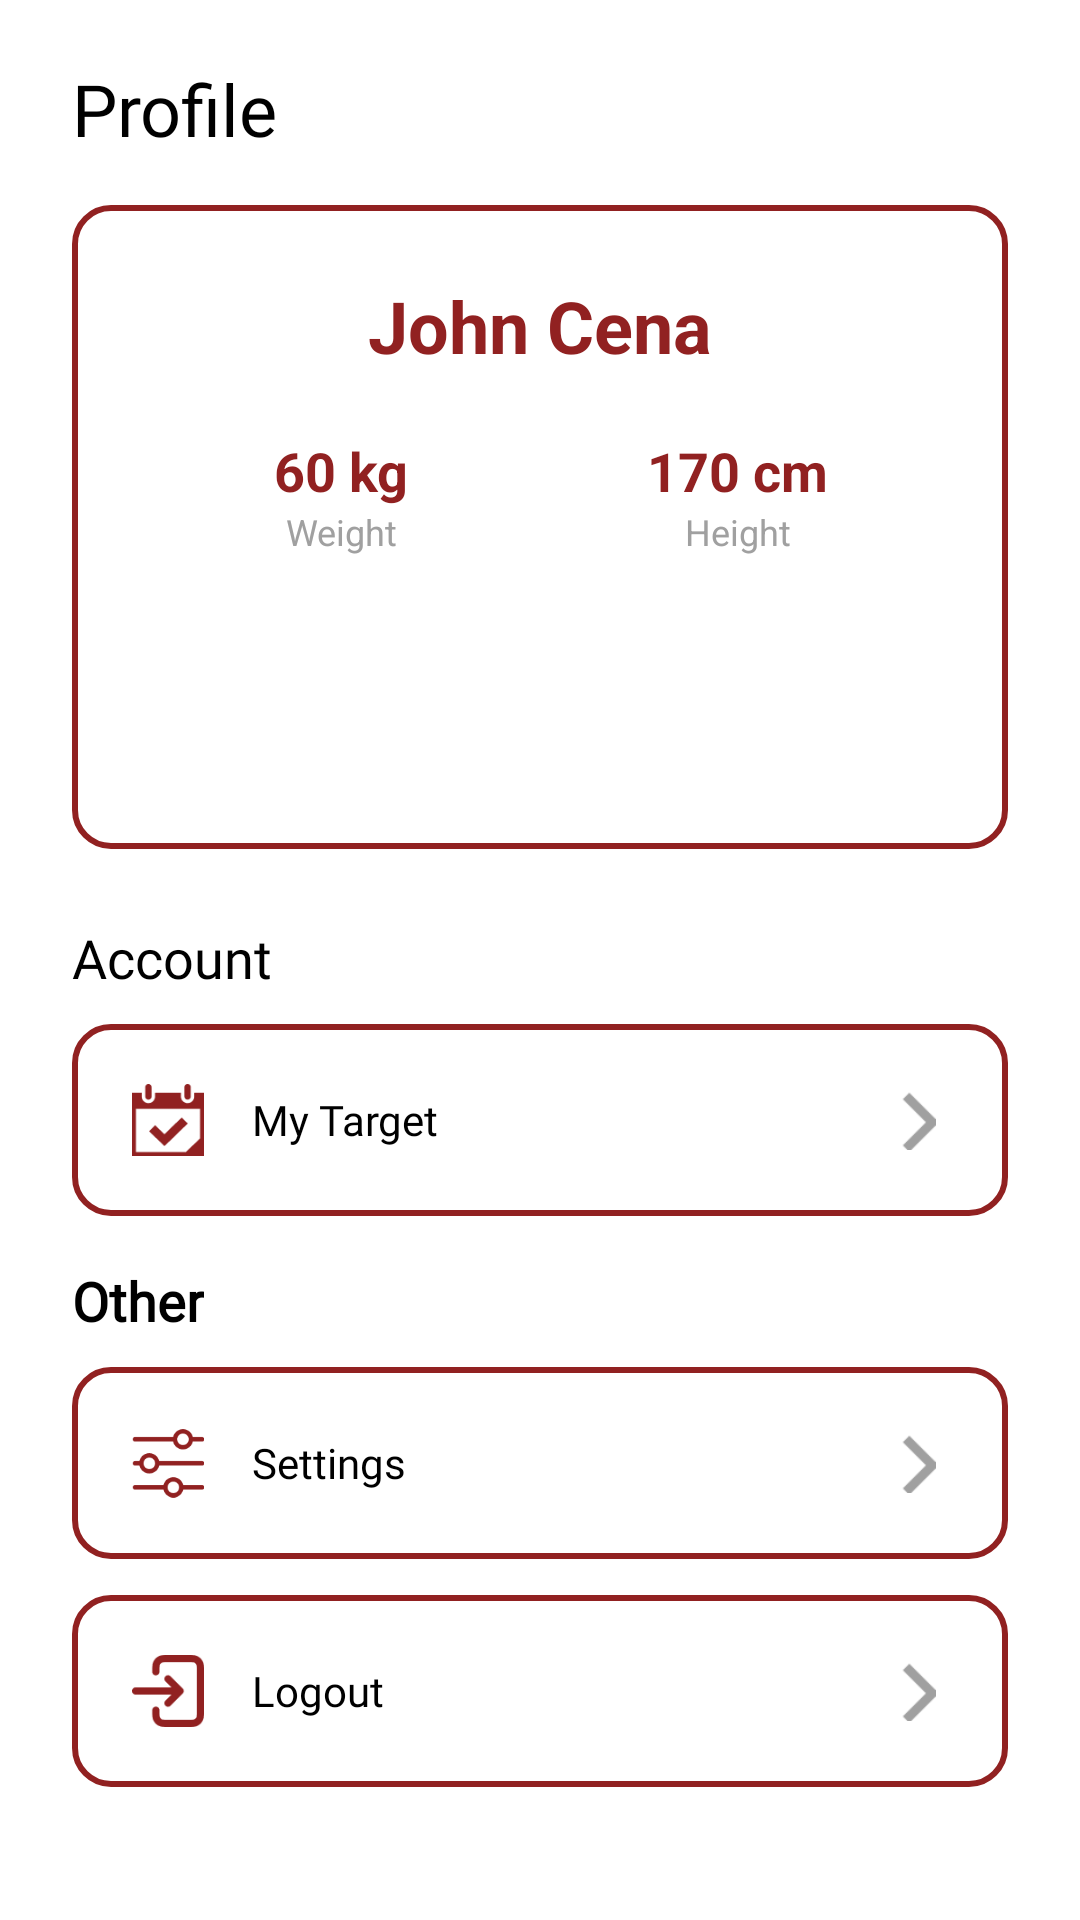

Android layout source for this screen:
<!-- AndroidManifest.xml: application theme Theme.Revivo -->
<!-- res/layout/fragment_profile.xml -->
<?xml version="1.0" encoding="utf-8"?>
<ScrollView xmlns:android="http://schemas.android.com/apk/res/android"
    android:layout_width="match_parent"
    android:layout_height="match_parent"
    android:background="@color/white">

    <LinearLayout
        android:layout_width="match_parent"
        android:layout_height="wrap_content"
        android:orientation="vertical"
        android:paddingHorizontal="24dp">

        
        <TextView
            android:layout_width="wrap_content"
            android:layout_height="wrap_content"
            android:layout_marginTop="20dp"
            android:layout_marginBottom="16dp"
            android:fontFamily="@font/poppins_bold"
            android:text="Profile"
            android:textColor="@color/black"
            android:textSize="24sp" />

        
        <LinearLayout
            android:layout_width="match_parent"
            android:layout_height="wrap_content"
            android:layout_marginBottom="24dp"
            android:background="@drawable/rounded_button_outline"
            android:gravity="center"
            android:orientation="vertical"
            android:padding="24dp">

            


            
            <TextView
                android:id="@+id/tv_user_name"
                android:layout_width="wrap_content"
                android:layout_height="wrap_content"
                android:layout_marginBottom="20dp"
                android:text="John Cena"
                android:textColor="@color/color_primary"
                android:textSize="24sp"
                android:textStyle="bold" />

            
            <LinearLayout
                android:layout_width="match_parent"
                android:layout_height="wrap_content"
                android:layout_marginBottom="24dp"
                android:orientation="horizontal"
                android:weightSum="2">

                
                <LinearLayout
                    android:layout_width="0dp"
                    android:layout_height="wrap_content"
                    android:layout_weight="1"
                    android:gravity="center"
                    android:orientation="vertical">

                    <TextView
                        android:id="@+id/tv_weight"
                        android:layout_width="wrap_content"
                        android:layout_height="wrap_content"
                        android:text="60 kg"
                        android:textColor="@color/color_primary"
                        android:textSize="18sp"
                        android:textStyle="bold" />

                    <TextView
                        android:layout_width="wrap_content"
                        android:layout_height="wrap_content"
                        android:text="Weight"
                        android:textColor="@color/inactive_grey"
                        android:textSize="12sp" />

                </LinearLayout>

                
                <LinearLayout
                    android:layout_width="0dp"
                    android:layout_height="wrap_content"
                    android:layout_weight="1"
                    android:gravity="center"
                    android:orientation="vertical">

                    <TextView
                        android:id="@+id/tv_height"
                        android:layout_width="wrap_content"
                        android:layout_height="wrap_content"
                        android:text="170 cm"
                        android:textColor="@color/color_primary"
                        android:textSize="18sp"
                        android:textStyle="bold" />

                    <TextView
                        android:layout_width="wrap_content"
                        android:layout_height="wrap_content"
                        android:text="Height"
                        android:textColor="@color/inactive_grey"
                        android:textSize="12sp" />

                </LinearLayout>

            </LinearLayout>

            
            <TextView
                android:id="@+id/btn_edit"
                android:layout_width="match_parent"
                android:layout_height="wrap_content"
                android:background="@drawable/rounded_white_background"
                android:backgroundTint="@color/color_primary"
                android:elevation="4dp"
                android:gravity="center"
                android:padding="14dp"
                android:text="Edit Profile"
                android:textColor="@color/white"
                android:textSize="16sp"
                android:textStyle="bold" />

        </LinearLayout>

        
        <TextView
            android:layout_width="wrap_content"
            android:layout_height="wrap_content"
            android:layout_marginBottom="10dp"
            android:fontFamily="@font/poppins_semibold"
            android:text="Account"
            android:textColor="@color/black"
            android:textSize="18sp" />

        
        <LinearLayout
            android:id="@+id/cv_my_target"
            android:layout_width="match_parent"
            android:layout_height="wrap_content"
            android:layout_marginBottom="0dp"
            android:background="@drawable/rounded_button_outline"
            android:gravity="center_vertical"
            android:orientation="horizontal"
            android:padding="20dp">

            <ImageView
                android:layout_width="24dp"
                android:layout_height="24dp"
                android:layout_marginEnd="16dp"
                android:src="@drawable/ic_target"
                android:tint="@color/color_primary" />

            <TextView
                android:layout_width="0dp"
                android:layout_height="wrap_content"
                android:layout_weight="1"
                android:fontFamily="@font/poppins_semibold"
                android:text="My Target"
                android:textColor="@color/black"
                android:textSize="14sp" />

            <ImageView
                android:layout_width="20dp"
                android:layout_height="20dp"
                android:src="@drawable/ic_next"
                android:tint="@color/inactive_grey" />

        </LinearLayout>

        
        <TextView
            android:layout_width="wrap_content"
            android:layout_height="wrap_content"
            android:layout_marginTop="16dp"
            android:layout_marginBottom="10dp"
            android:fontFamily="@font/poppins_semibold"
            android:text="Other"
            android:textColor="@color/black"
            android:textSize="18sp"
            android:textStyle="bold" />

        
        <LinearLayout
            android:id="@+id/cv_settings"
            android:layout_width="match_parent"
            android:layout_height="wrap_content"
            android:layout_marginBottom="12dp"
            android:background="@drawable/rounded_button_outline"
            android:gravity="center_vertical"
            android:orientation="horizontal"
            android:padding="20dp">

            <ImageView
                android:layout_width="24dp"
                android:layout_height="24dp"
                android:layout_marginEnd="16dp"
                android:src="@drawable/ic_settings"
                android:tint="@color/color_primary" />

            <TextView
                android:layout_width="0dp"
                android:layout_height="wrap_content"
                android:layout_weight="1"
                android:fontFamily="@font/poppins_semibold"
                android:text="Settings"
                android:textColor="@color/black"
                android:textSize="14sp" />

            <ImageView
                android:layout_width="20dp"
                android:layout_height="20dp"
                android:src="@drawable/ic_next"
                android:tint="@color/inactive_grey" />

        </LinearLayout>

        
        <LinearLayout
            android:id="@+id/cv_logout"
            android:layout_width="match_parent"
            android:layout_height="wrap_content"
            android:background="@drawable/rounded_button_outline"
            android:gravity="center_vertical"
            android:orientation="horizontal"
            android:padding="20dp">

            <ImageView
                android:layout_width="24dp"
                android:layout_height="24dp"
                android:layout_marginEnd="16dp"
                android:src="@drawable/ic_logout"
                android:tint="@color/color_primary" />

            <TextView
                android:layout_width="0dp"
                android:layout_height="wrap_content"
                android:layout_weight="1"
                android:fontFamily="@font/poppins_semibold"
                android:text="Logout"
                android:textColor="@color/black"
                android:textSize="14sp" />

            <ImageView
                android:layout_width="20dp"
                android:layout_height="20dp"
                android:src="@drawable/ic_next"
                android:tint="@color/inactive_grey" />

        </LinearLayout>

    </LinearLayout>
</ScrollView>
<!-- resources referenced by this layout -->
<resources>
  <color name="black">#FF000000</color>
  <color name="color_primary">#912121</color>
  <color name="inactive_grey">#A0A0A0</color>
  <color name="white">#FFFFFFFF</color>
  <!-- drawable ic_logout: png bitmap (drawable, 1252 bytes) -->
  <!-- drawable ic_next: png bitmap (drawable, 249 bytes) -->
  <!-- drawable ic_settings: png bitmap (drawable, 1931 bytes) -->
  <!-- drawable ic_target: png bitmap (drawable, 1242 bytes) -->
  <!-- drawable rounded_button_outline (drawable) -->
  <?xml version="1.0" encoding="utf-8"?>
  <shape xmlns:android="http://schemas.android.com/apk/res/android"
      android:shape="rectangle">
  
      <corners android:radius="12dp" />
  
      <stroke
          android:width="2dp"
          android:color="#912121" />
  
      <solid android:color="#FFFFFF" />
  
      <padding
          android:bottom="8dp"
          android:left="16dp"
          android:right="16dp"
          android:top="8dp" />
  
  </shape>
  <style name="Theme.Revivo" parent="Base.Theme.Revivo" />
  <style name="Base.Theme.Revivo" parent="Theme.Material3.DayNight.NoActionBar">
          
  
          
      </style>
</resources>
